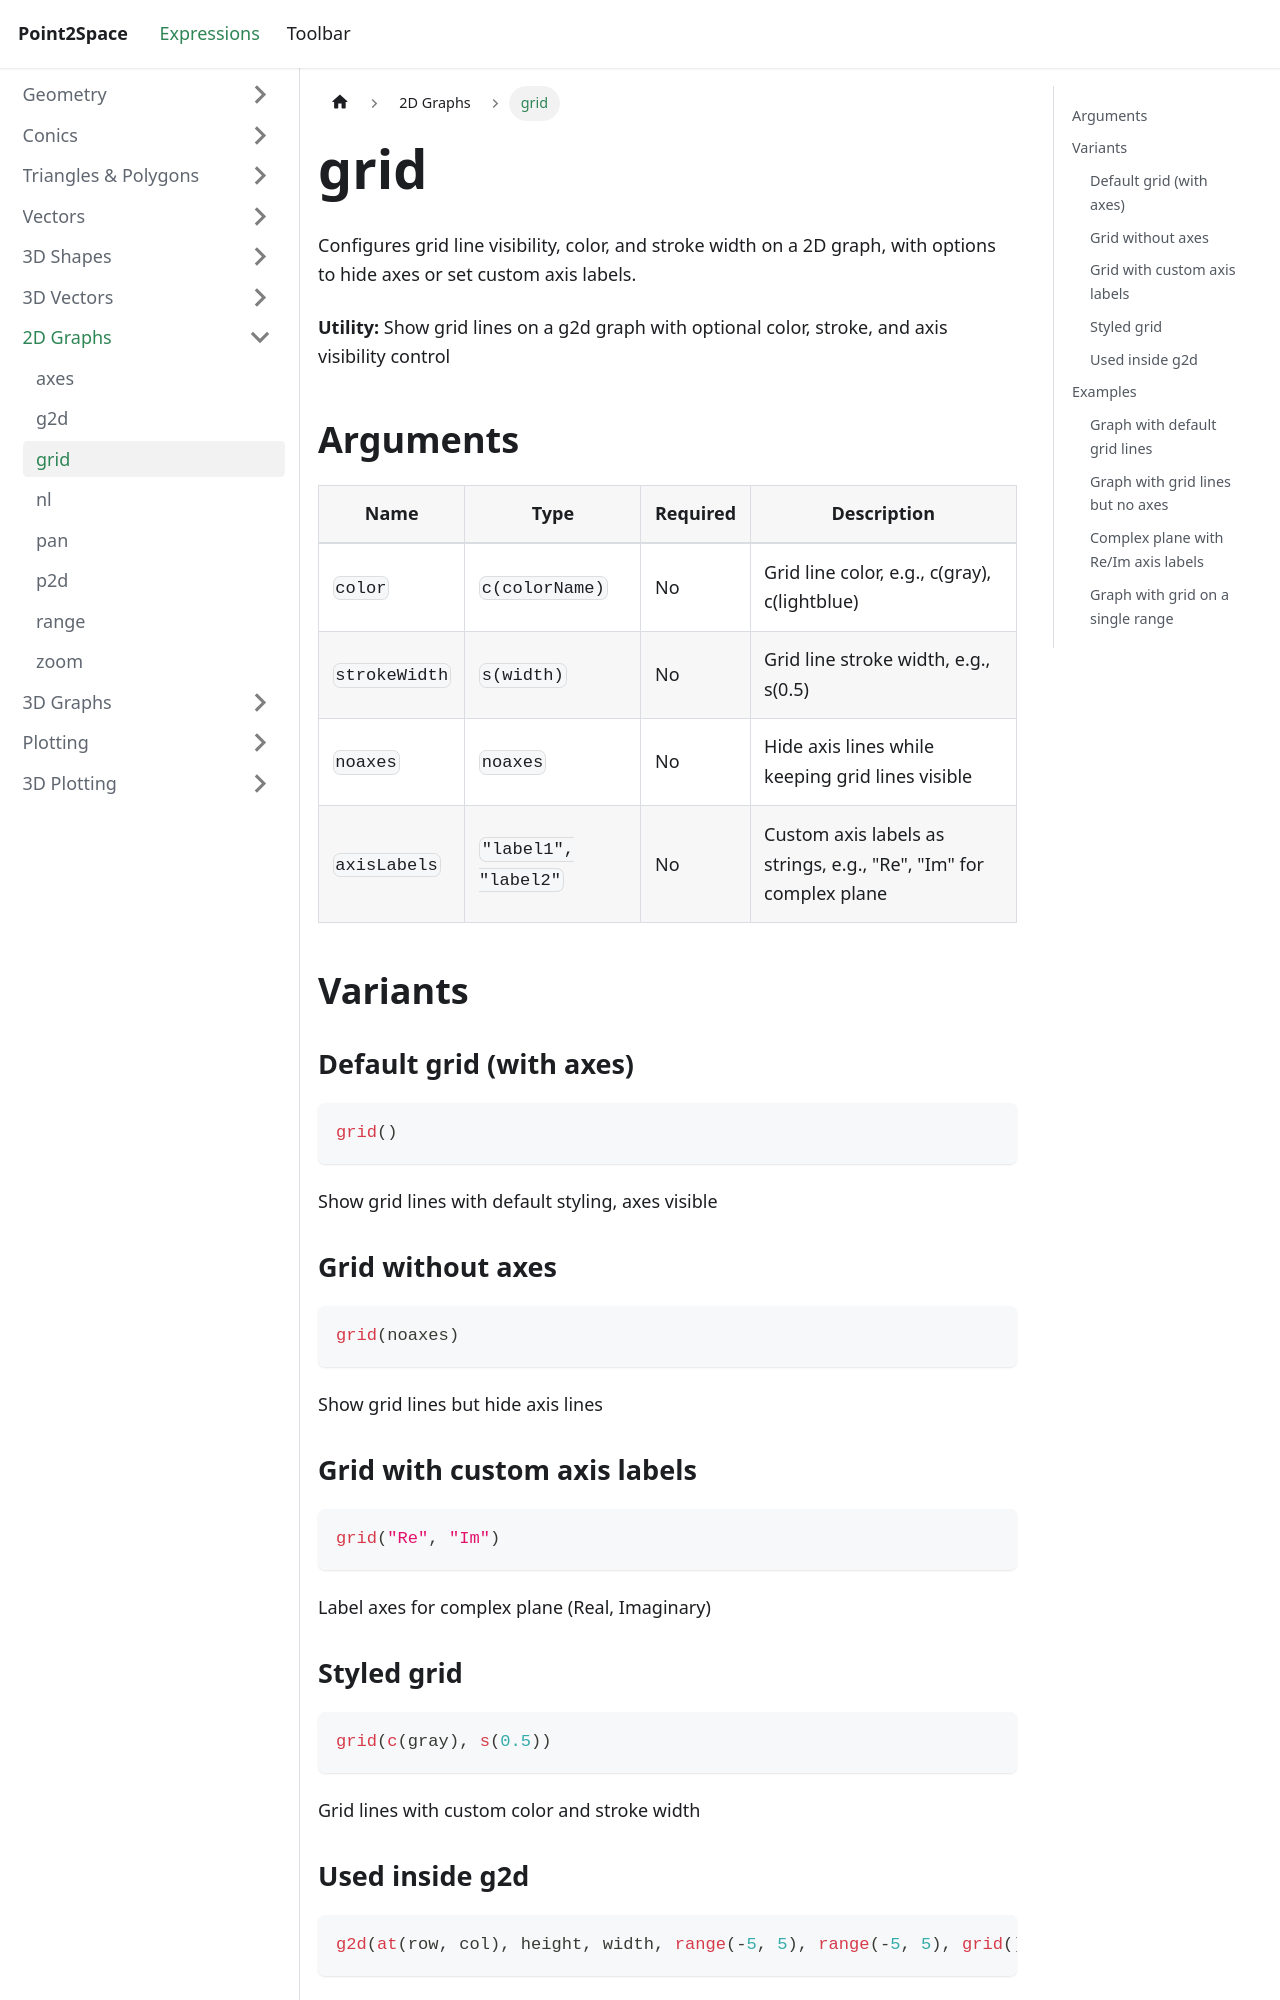

repository: provility/p2s-docs · page: expressions/graph2d/grid/index.html · generator: docusaurus

---
title: grid
sidebar_label: grid
---

# grid

Configures grid line visibility, color, and stroke width on a 2D graph, with options to hide axes or set custom axis labels.

**Utility:** Show grid lines on a g2d graph with optional color, stroke, and axis visibility control

## Arguments

| Name | Type | Required | Description |
|------|------|----------|-------------|
| `color` | `c(colorName)` | No | Grid line color, e.g., c(gray), c(lightblue) |
| `strokeWidth` | `s(width)` | No | Grid line stroke width, e.g., s(0.5) |
| `noaxes` | `noaxes` | No | Hide axis lines while keeping grid lines visible |
| `axisLabels` | `"label1", "label2"` | No | Custom axis labels as strings, e.g., "Re", "Im" for complex plane |

## Variants

### Default grid (with axes)

```js
grid()
```

Show grid lines with default styling, axes visible

### Grid without axes

```js
grid(noaxes)
```

Show grid lines but hide axis lines

### Grid with custom axis labels

```js
grid("Re", "Im")
```

Label axes for complex plane (Real, Imaginary)

### Styled grid

```js
grid(c(gray), s(0.5))
```

Grid lines with custom color and stroke width
